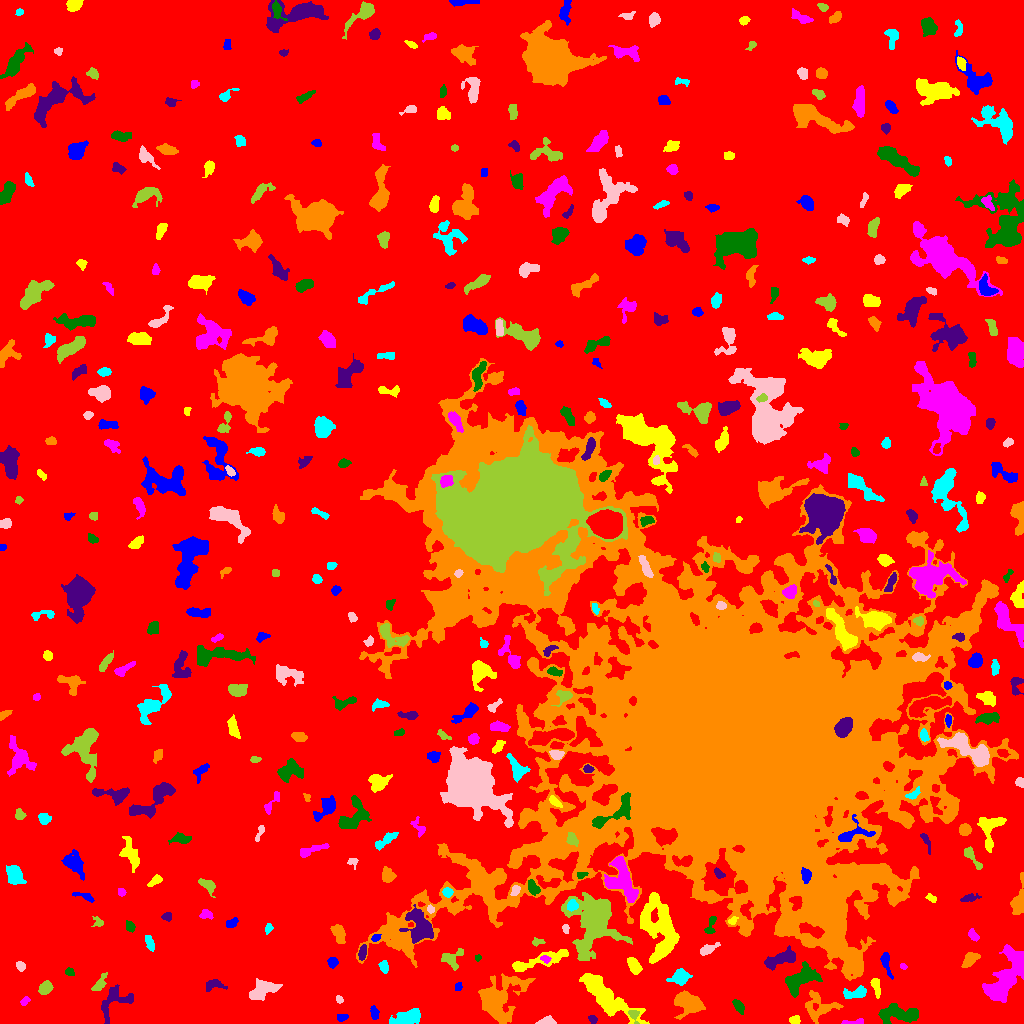

Source data for this figure (header and first rows):
ID, X, Y, A, B, theta, total_flux, mu_max, mu_median, mu_mean, R_fwhm, R_e, R10, R90, x_start, x_end, y_start, y_end, area, greylevel
0, 492.7, 523.8, 308.9, 293.9, 1.025, 1533063, 13.0, 2.0, 1.979, 47.2, 231.9, 87.91, 374.8, 0, 1023, 0, 1023, 774598, 1.979
1, 341.7, 5.903, 2.622, 1.727, 0.1829, 227.0, 6.0, 3.0, 2.873, 3.656, 2.646, 0.9772, 4.184, 337, 348, 2, 9, 79, 7.873
2, 794.9, 3.249, 2.645, 2.093, -0.004128, 373.0, 7.0, 5.0, 4.287, 4.297, 3.09, 1.262, 4.549, 789, 800, 0, 8, 87, 8.287
3, 855.8, 1.5, 6.501, 1.221, 0.08849, 118.0, 3.0, 1.0, 1.297, 3.338, 2.706, 0.9772, 4.334, 841, 863, 0, 5, 91, 7.297
4, 899, 9.511, 10.87, 3.961, -0.03762, 1938, 10.0, 4.0, 3.756, 7.203, 7.225, 2.764, 11.16, 878, 918, 0, 20, 516, 7.756
5, 592.9, 4.24, 2.344, 1.81, -0.5599, 150.0, 5.0, 2.0, 2.206, 2.985, 2.646, 0.9772, 3.989, 588, 597, 0, 8, 68, 6.206
6, 688.1, 20.36, 7.617, 4.543, -0.2883, 1526, 8.0, 3.0, 2.986, 8.038, 6.58, 2.585, 10.31, 674, 705, 4, 33, 511, 8.986
7, 409.5, 5.876, 6.939, 2.97, 0.2645, 741.0, 7.0, 2.0, 2.019, 4.652, 5.046, 1.954, 8.349, 389, 420, 0, 15, 367, 7.019
8, 546.7, 2.465, 4.186, 1.893, 0.1131, 282.0, 5.0, 2.5, 2.431, 4.297, 3.338, 1.262, 5.078, 535, 556, 0, 8, 116, 7.431
9, 633.6, 8.571, 3.44, 2.447, -1.106, 126.0, 3.0, 1.0, 1.273, 3.656, 2.932, 1.128, 4.514, 628, 639, 0, 13, 99, 10.27
10, 762.9, 15.97, 13.41, 10.04, 0.7645, 3102, 8.0, 3.0, 3.314, 10.76, 9.641, 3.785, 15.11, 730, 785, 0, 43, 936, 7.314
11, 374.3, 10.59, 3.382, 1.879, -1.415, 267.0, 5.0, 3.0, 2.567, 4.107, 3.241, 1.262, 4.918, 370, 379, 4, 18, 104, 7.567
12, 605.8, 26.69, 18.56, 5.257, -0.6927, 3724, 9.0, 3.0, 3.51, 9.821, 10.17, 3.949, 16.05, 579, 649, 0, 50, 1061, 7.51
13, 24.89, 22.18, 2.375, 1.538, 0.7899, 76.0, 3.0, 1.0, 1.101, 2.646, 2.257, 0.7979, 3.656, 20, 30, 18, 27, 69, 6.101
14, 738.6, 17.45, 3.757, 2.034, -1.03, 313.0, 5.0, 2.5, 2.484, 4.478, 3.568, 1.382, 5.382, 732, 744, 9, 24, 126, 9.484
15, 115, 22.82, 10.43, 6.564, 0.6682, 1010, 6.0, 2.0, 2.354, 7.527, 6.864, 2.585, 10.34, 101, 133, 0, 39, 429, 6.354
16, 817.8, 15.92, 8.345, 7.243, -0.09809, 1289, 8.0, 2.0, 2.754, 6.05, 6.864, 2.523, 10.76, 805, 843, 0, 33, 468, 6.754
17, 856.5, 30.39, 5.971, 2.39, 0.1724, 470.0, 5.0, 2.0, 2.196, 5.015, 4.26, 1.693, 6.747, 843, 866, 25, 38, 214, 8.196
18, 339, 24.09, 1.96, 1.481, -0.7333, 85.0, 3.0, 2.0, 1.574, 3.141, 2.257, 0.7979, 3.338, 336, 343, 20, 28, 54, 6.574
19, 45.42, 35.58, 3.329, 2.622, 0.8158, 765.0, 10.0, 4.0, 4.722, 4.787, 3.742, 1.493, 6.05, 38, 53, 29, 43, 162, 8.722
20, 402.0, 24.53, 5.201, 1.595, -1.405, 255.0, 4.0, 2.0, 2.09, 5.323, 3.523, 1.382, 5.293, 398, 406, 16, 35, 122, 8.09
21, 458, 36.57, 2.123, 1.724, 1.125, 159.0, 5.0, 2.0, 2.65, 3.038, 2.459, 0.9772, 3.827, 455, 462, 33, 41, 60, 6.65
22, 876.1, 37.17, 5.162, 1.906, -1.336, 401.0, 6.0, 3.0, 2.844, 5.382, 3.868, 1.493, 5.781, 870, 880, 25, 45, 141, 7.844
23, 1004, 43.2, 15.98, 6.388, 1.038, 4473, 15.0, 3.0, 4.033, 5.754, 9.788, 3.338, 16.11, 982, 1023, 21, 79, 1109, 8.033
24, 801.4, 44.75, 8.987, 4.704, 0.5382, 2380, 12.0, 4.0, 4.242, 6.308, 7.247, 2.523, 11.47, 785, 822, 26, 62, 561, 9.242
25, 214.9, 39.1, 4.658, 2.306, 0.02592, 176.0, 4.0, 1.0, 1.086, 4.26, 3.478, 1.262, 5.382, 206, 227, 32, 44, 162, 6.086
26, 498.4, 23.33, 12.78, 8.578, 0.8342, 6982, 20.0, 4.0, 5.813, 8.176, 9.575, 3.432, 16.88, 478, 535, 0, 50, 1201, 8.813
27, 680.2, 46.24, 4.4, 3.274, 0.2862, 921.0, 9.0, 4.0, 3.699, 5.293, 4.687, 1.784, 7.442, 666, 692, 38, 55, 249, 10.7
28, 262.7, 33.38, 7.581, 3.737, 0.4252, 2656, 15.0, 6.0, 6.623, 6.933, 6.283, 2.523, 9.853, 249, 282, 23, 45, 401, 10.62
29, 99.33, 39.66, 4.975, 2.142, 0.9497, 316.0, 5.0, 2.0, 2.039, 3.868, 3.7, 1.382, 6.232, 91, 107, 33, 51, 155, 8.039
30, 724.7, 51.21, 8.908, 3.46, 0.2879, 571.0, 5.0, 2.0, 1.99, 5.352, 5.171, 2.034, 8.368, 707, 740, 43, 62, 287, 8.99
31, 886.3, 60.67, 7.152, 1.918, -1.34, 266.0, 4.0, 2.0, 1.602, 5.202, 3.785, 1.382, 5.971, 880, 893, 44, 71, 166, 6.602
32, 536.1, 61.75, 17.96, 2.989, 0.2807, 1299, 10.0, 2.0, 2.723, 4.297, 6.507, 2.257, 10.7, 512, 568, 52, 74, 477, 7.723
33, 902.8, 57.2, 1.745, 1.184, -0.7266, 66.0, 5.0, 1.0, 1.571, 1.596, 1.693, 0.5642, 2.877, 900, 907, 54, 60, 42, 6.571
34, 69.58, 51.16, 2.36, 1.651, -0.4284, 98.0, 3.0, 1.0, 1.4, 3.192, 2.459, 0.9772, 3.827, 65, 74, 48, 56, 70, 6.4
35, 781.4, 65.03, 8.627, 2.879, 0.3297, 1224, 9.0, 3.0, 3.317, 5.809, 5.499, 2.185, 9.027, 764, 795, 53, 78, 369, 8.317
36, 970.1, 64.37, 4.498, 2.685, 0.7175, 672.0, 7.0, 3.0, 3.5, 5.262, 4.334, 1.693, 6.794, 961, 980, 56, 71, 192, 7.5
37, 383.9, 56.88, 3.032, 1.812, -1.381, 182.0, 5.0, 2.0, 1.733, 3.038, 2.877, 1.128, 4.583, 378, 388, 50, 63, 105, 6.733
38, 19.95, 57.66, 2.344, 1.879, -0.8896, 106.0, 3.0, 1.0, 1.262, 3.29, 2.646, 0.9772, 4.107, 16, 25, 52, 62, 84, 6.262
39, 451, 64.88, 5.322, 4.28, 0.3492, 862.0, 9.0, 3.0, 3.622, 4.442, 4.583, 1.784, 7.59, 441, 463, 53, 75, 238, 8.622
40, 291.2, 60.57, 6.242, 4.885, 0.7986, 2848, 16.0, 5.0, 5.541, 6.91, 6.507, 2.459, 10.56, 274, 313, 47, 73, 514, 9.541
41, 332.8, 61.02, 2.234, 2.155, 1.543, 395.0, 11.0, 3.0, 3.911, 2.932, 2.706, 0.9772, 4.478, 327, 338, 55, 66, 101, 9.911
42, 634, 57.84, 4.38, 2.235, -1.091, 425.0, 5.0, 2.0, 2.273, 5.14, 3.989, 1.596, 6.18, 627, 642, 49, 66, 187, 8.273
43, 544.9, 64.41, 2.563, 1.69, -0.3379, 184.0, 6.0, 2.5, 2.706, 3.29, 2.523, 0.9772, 4.029, 540, 551, 60, 68, 68, 10.71
44, 477.6, 65.67, 1.51, 1.271, -0.7684, 42.0, 2.0, 1.0, 1.024, 3.038, 1.784, 0.7979, 2.764, 475, 481, 62, 69, 41, 9.024
45, 362.4, 70.98, 3.742, 1.715, 1.399, 421.0, 8.0, 4.0, 3.726, 4.26, 3.241, 1.262, 5.14, 358, 366, 63, 79, 113, 10.73
46, 725.2, 291.3, 101.8, 68.81, -0.6803, 2741820, 219.0, 9.0, 21.13, 38.5, 65.03, 20.89, 153.6, 356, 1018, 43, 665, 129731, 23.13
47, 150, 79.73, 3.866, 1.762, -1.282, 203.0, 5.0, 2.0, 1.664, 2.585, 3.29, 1.128, 5.078, 145, 154, 72, 88, 122, 7.664
48, 707.6, 73.7, 4.755, 1.992, 0.4622, 269.0, 4.0, 2.0, 1.758, 4.983, 3.338, 1.382, 5.614, 700, 720, 68, 81, 153, 6.758
49, 537.5, 81.59, 3.289, 1.763, 0.05479, 144.0, 4.0, 2.0, 1.846, 3.785, 2.764, 0.9772, 4.406, 532, 545, 77, 86, 78, 6.846
50, 939.9, 98.26, 12.44, 10.93, 0.8406, 3575, 10.0, 4.0, 4.474, 10.17, 8.74, 3.478, 14.05, 917, 962, 79, 132, 799, 8.474
51, 375.4, 85.59, 2.175, 1.65, 0.4383, 164.0, 6.0, 2.0, 2.562, 3.038, 2.394, 0.7979, 3.827, 371, 381, 82, 89, 64, 11.56
52, 658.1, 95.53, 17.6, 8.661, -1.35, 5023, 9.0, 3.0, 3.616, 11.6, 11.53, 4.442, 18.18, 640, 679, 60, 131, 1389, 9.616
53, 973.1, 88.23, 3.408, 1.926, -0.8862, 203.0, 5.0, 2.0, 2.01, 3.29, 3.09, 1.128, 4.853, 968, 979, 82, 95, 101, 7.01
54, 129.7, 96.64, 2.797, 1.991, -1.088, 134.0, 3.0, 1.0, 1.441, 3.385, 2.877, 1.128, 4.754, 126, 135, 91, 103, 93, 7.441
55, 420, 96.85, 8.153, 5.894, -1.066, 2700, 12.0, 4.0, 4.32, 6.933, 7.421, 2.764, 12.17, 399, 433, 80, 119, 625, 10.32
56, 338.8, 89.67, 5.128, 2.819, -1.205, 675.0, 6.0, 3.0, 3.214, 6.956, 4.853, 1.954, 7.291, 330, 345, 80, 99, 210, 8.214
57, 268.6, 94.9, 2.278, 1.487, 1.343, 82.0, 3.0, 1.0, 1.171, 2.706, 2.257, 0.7979, 3.656, 265, 273, 89, 100, 70, 6.171
58, 565.6, 95.18, 2.119, 1.358, 1.517, 72.0, 3.0, 1.0, 1.2, 2.585, 2.111, 0.7979, 3.432, 562, 569, 90, 99, 60, 6.2
59, 98.87, 101.2, 2.661, 1.634, -0.6979, 98.0, 3.0, 1.0, 1.14, 3.192, 2.523, 0.9772, 3.909, 91, 103, 97, 107, 86, 6.14
... 413 more rows
